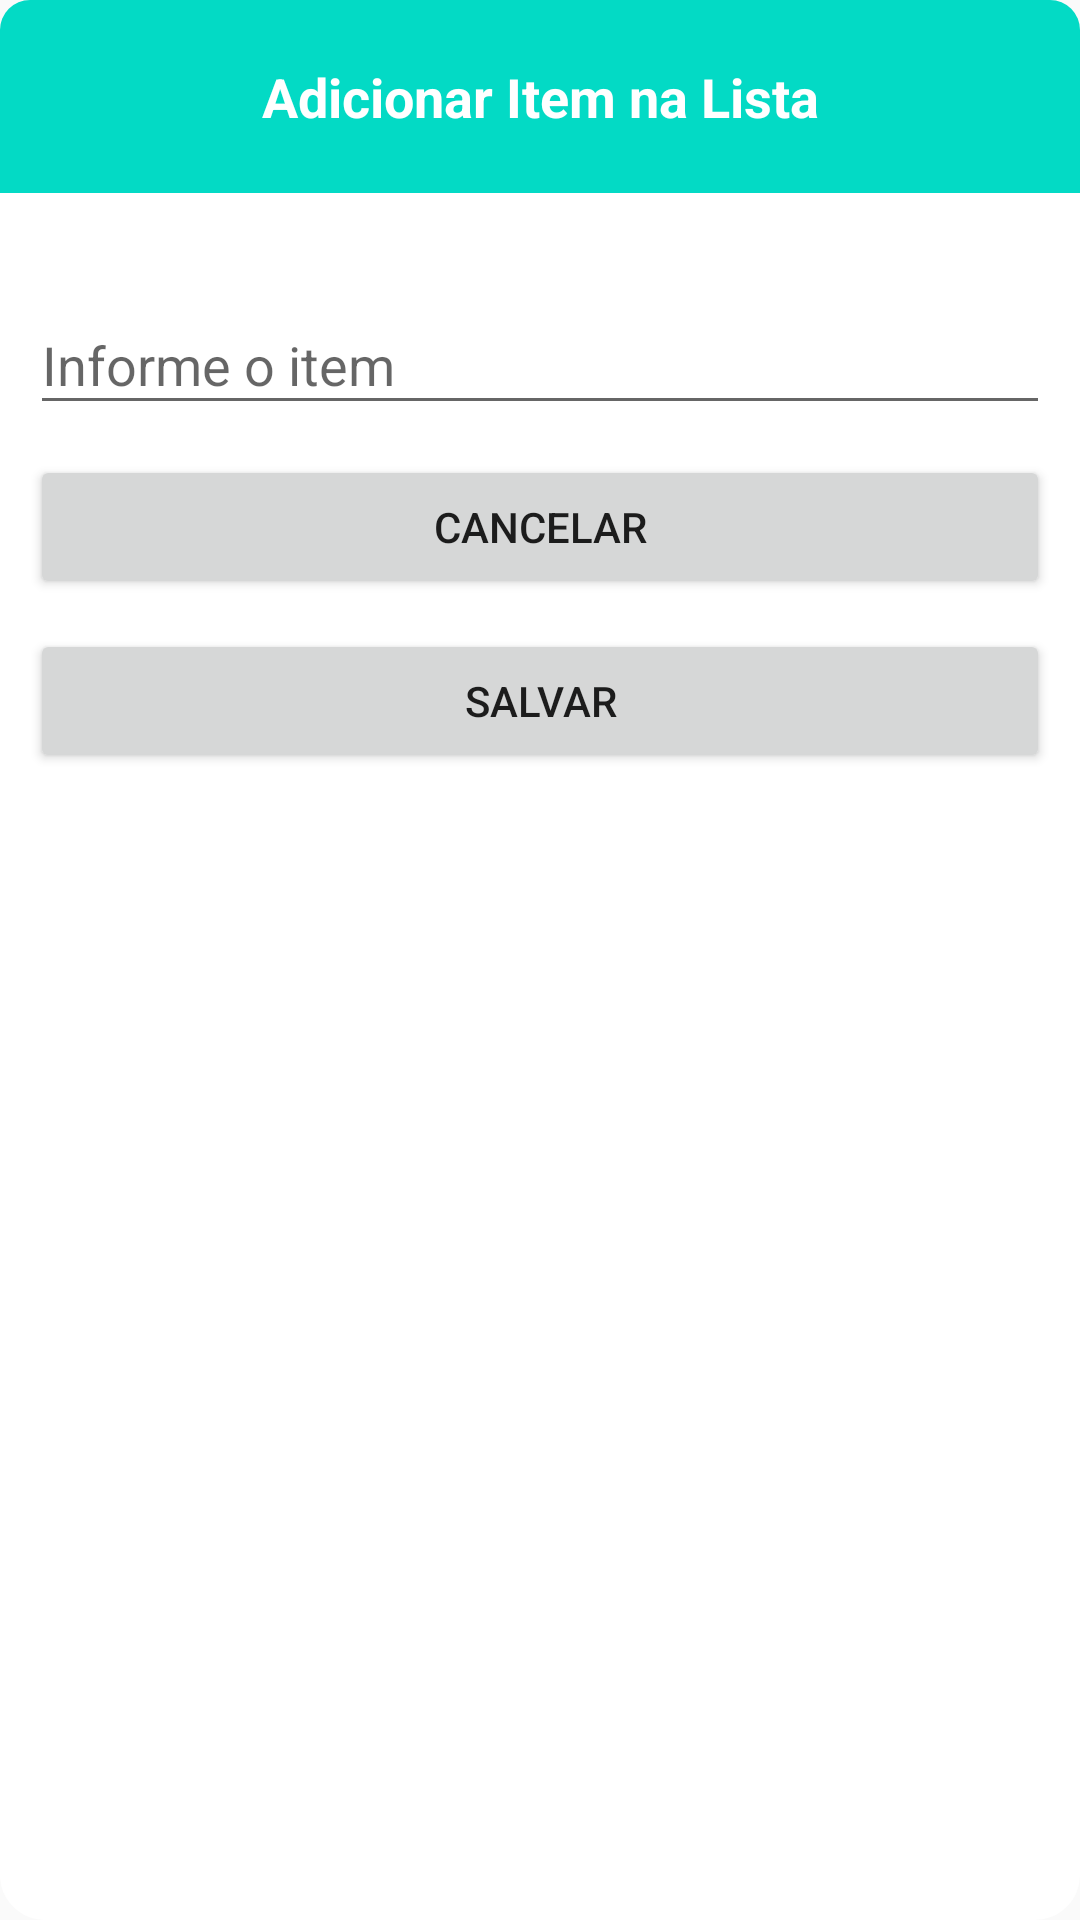

Here is an Android app screen rendered from its layout file. Give the layout XML and the strings, colors and styles it references.
<!-- AndroidManifest.xml: application theme AppTheme -->
<!-- res/layout/add_item_lista.xml -->
<?xml version="1.0" encoding="utf-8"?>
<LinearLayout xmlns:android="http://schemas.android.com/apk/res/android"
    android:layout_width="400dp"
    android:layout_height="wrap_content"
    android:background="@drawable/bg_fundo_alerta_dialog"
    android:orientation="vertical">

    <TextView
        android:layout_width="match_parent"
        android:layout_height="wrap_content"
        android:layout_marginBottom="15dp"
        android:background="@drawable/bg_fundo_tot_10"
        android:gravity="center_horizontal"
        android:padding="20dp"
        android:text="Adicionar Item na Lista"
        android:textColor="@android:color/white"
        android:textSize="18sp"
        android:textStyle="bold" />

    <LinearLayout
        android:layout_width="match_parent"
        android:layout_height="wrap_content"
        android:orientation="vertical"
        android:padding="10dp">

        <com.google.android.material.textfield.TextInputLayout
            android:layout_width="match_parent"
            android:layout_height="wrap_content">

            <com.google.android.material.textfield.TextInputEditText
                android:id="@+id/edtItem"
                android:layout_width="match_parent"
                android:layout_height="wrap_content"
                android:hint="Informe o item" />

        </com.google.android.material.textfield.TextInputLayout>

        <Button
            android:id="@+id/btnCancelar"
            android:layout_width="match_parent"
            android:layout_height="wrap_content"
            android:layout_marginTop="10dp"
            android:layout_weight="1"
            android:text="Cancelar" />

        <Button
            android:id="@+id/btnSalvar"
            android:layout_width="match_parent"
            android:layout_height="wrap_content"
            android:layout_marginTop="10dp"
            android:layout_weight="1"
            android:text="Salvar" />

    </LinearLayout>


</LinearLayout>
<!-- resources referenced by this layout -->
<resources>
  <!-- drawable bg_fundo_alerta_dialog (drawable) -->
  <?xml version="1.0" encoding="utf-8"?>
  <shape xmlns:android="http://schemas.android.com/apk/res/android">
  
      <solid android:color="@android:color/white" />
      <corners android:radius="15dp"/>
  
  </shape>
  <!-- drawable bg_fundo_tot_10 (drawable) -->
  <?xml version="1.0" encoding="utf-8"?>
  <shape xmlns:android="http://schemas.android.com/apk/res/android">
  
      <solid android:color="@color/colorAccent" />
      <corners
          android:topRightRadius="10dp"
          android:topLeftRadius="10dp"/>
  
  </shape>
  <style name="AppTheme" parent="Theme.AppCompat.Light.DarkActionBar">
          
          <item name="colorPrimary">@color/colorPrimary</item>
          <item name="colorPrimaryDark">@color/colorPrimaryDark</item>
          <item name="colorAccent">@color/colorAccent</item>
      </style>
  <!-- not gathered from this repository: default colours our renderer supplied (Android Studio template values) -->
  <color name="colorPrimary">#FF6200EE</color>
  <color name="colorPrimaryDark">#FF3700B3</color>
  <color name="colorAccent">#FF03DAC5</color>
</resources>
